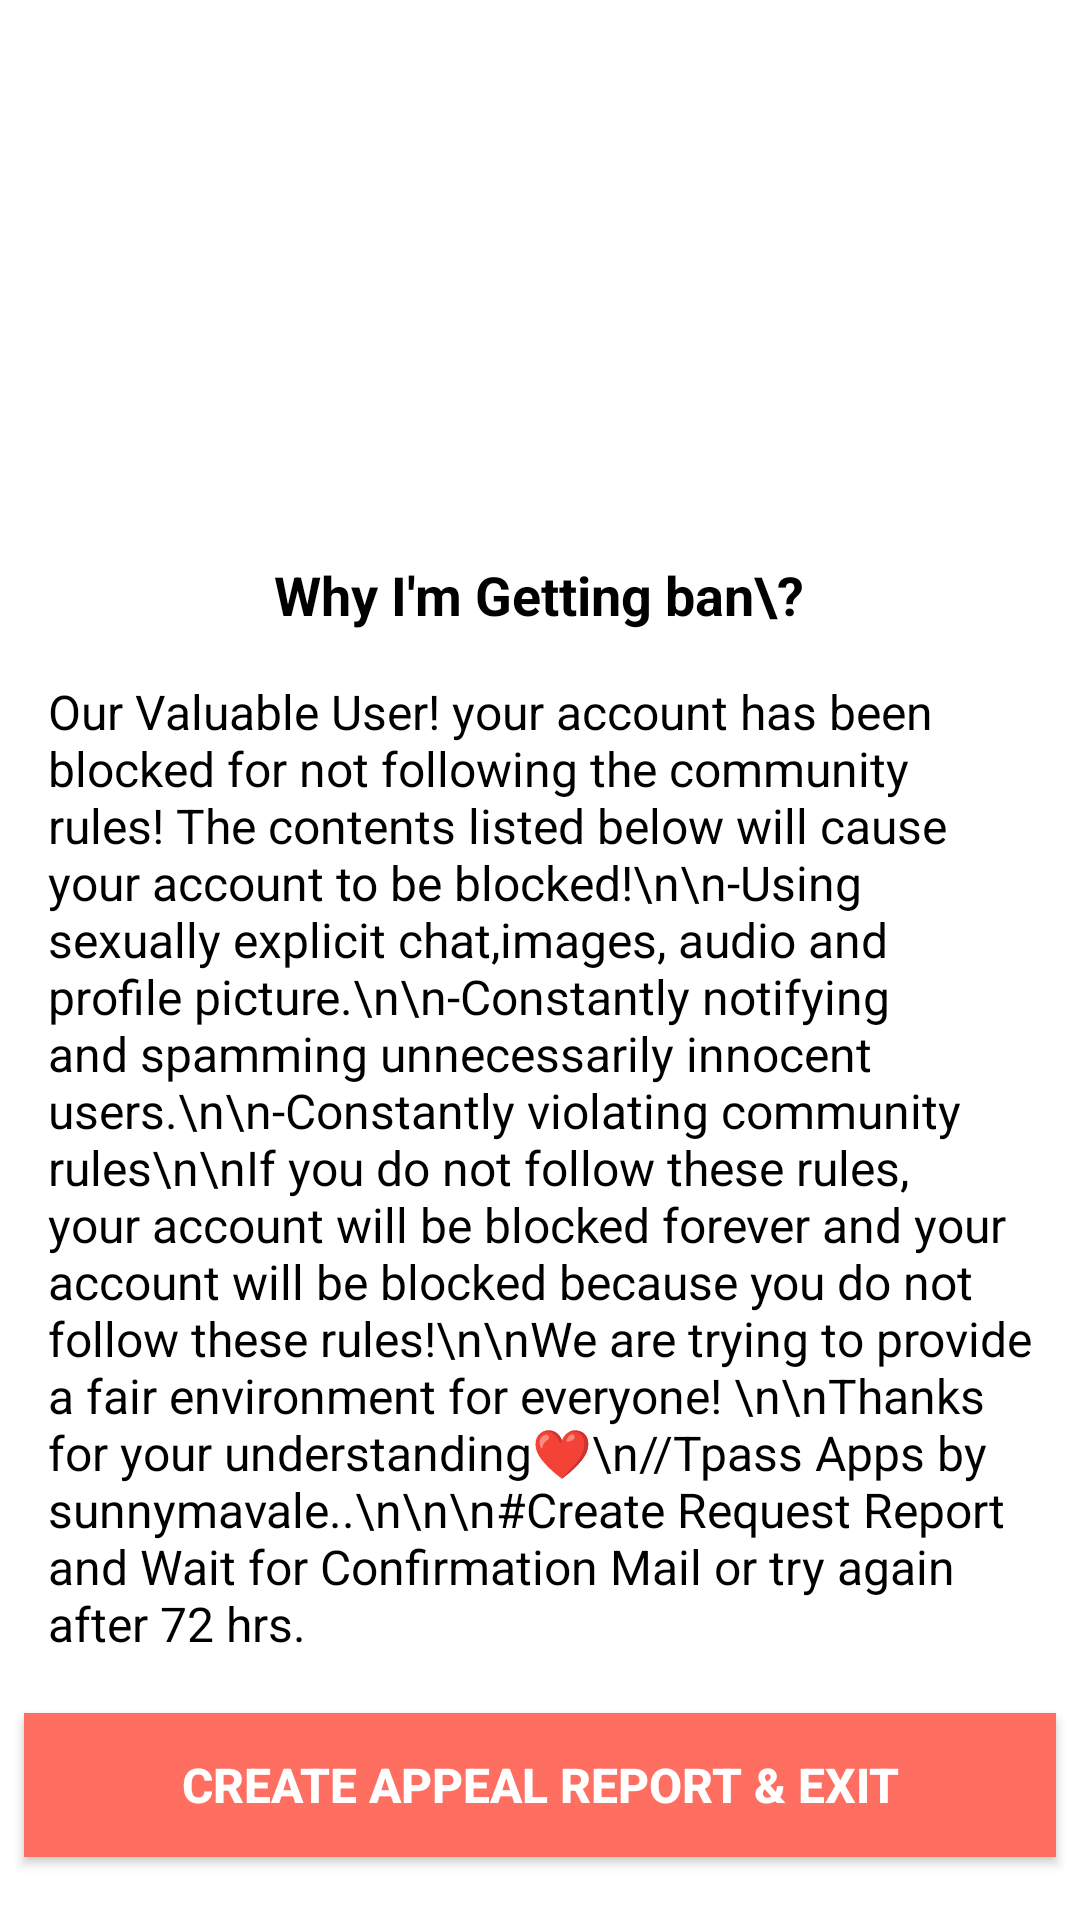

Produce the Android XML layout that renders to this screen, including the resource entries it uses.
<!-- AndroidManifest.xml: application theme AppTheme -->
<!-- res/layout/blocked.xml -->
<LinearLayout
	xmlns:android="http://schemas.android.com/apk/res/android"
	xmlns:app="http://schemas.android.com/apk/res-auto"
	xmlns:tools="http://schemas.android.com/tools"
	android:layout_width="match_parent"
	android:layout_height="match_parent"
	android:orientation="vertical">
	<LinearLayout
		android:id="@+id/top"
		android:layout_width="match_parent"
		android:layout_height="70dp"
		android:padding="8dp"
		android:background="#FFFFFF"
		android:orientation="horizontal" />
	<LinearLayout
		android:id="@+id/main"
		android:layout_width="match_parent"
		android:layout_height="wrap_content"
		android:padding="8dp"
		android:background="#FFFFFF"
		android:gravity="center_horizontal|center_vertical"
		android:orientation="vertical"
		android:layout_weight="1">
		<ImageView
			android:id="@+id/icon"
			android:layout_width="100dp"
			android:layout_height="100dp"
			android:padding="10dp"
			android:src="@drawable/ban"
			android:scaleType="fitCenter" />
		<TextView
			android:id="@+id/textview3"
			android:layout_width="wrap_content"
			android:layout_height="wrap_content"
			android:padding="8dp"
			android:text="Why I'm Getting ban\?"
			android:textSize="18sp"
			android:textStyle="bold"
			android:textColor="#000000" />
		<ScrollView
			android:id="@+id/slider"
			android:layout_width="match_parent"
			android:layout_height="match_parent"
			android:layout_weight="1">
			<TextView
				android:id="@+id/textview2"
				android:layout_width="wrap_content"
				android:layout_height="wrap_content"
				android:padding="8dp"
				android:background="#FFFFFF"
				android:text="Our Valuable User! your account has been blocked for not following the community rules! The contents listed below will cause your account to be blocked!\n\n-Using sexually explicit chat,images, audio and profile picture.\n\n-Constantly notifying and spamming unnecessarily innocent users.\n\n-Constantly violating community rules\n\nIf you do not follow these rules, your account will be blocked forever and your account will be blocked because you do not follow these rules!\n\nWe are trying to provide a fair environment for everyone! \n\nThanks for your understanding❤️\n//Tpass Apps by sunnymavale..\n\n\n#Create Request Report and Wait for Confirmation Mail or try again after 72 hrs."
				android:textSize="16sp"
				android:textColor="#000000" />
		</ScrollView>
	</LinearLayout>
	<LinearLayout
		android:id="@+id/bottom"
		android:layout_width="match_parent"
		android:layout_height="70dp"
		android:background="#FFFFFF"
		android:gravity="center_horizontal|center_vertical"
		android:orientation="horizontal">
		<Button
			android:id="@+id/exit"
			android:layout_width="match_parent"
			android:layout_height="wrap_content"
			android:layout_marginLeft="8dp"
			android:layout_marginRight="8dp"
			android:layout_marginBottom="10dp"
			android:padding="8dp"
			android:background="#FF6F61"
			android:text="Create Appeal Report &amp; Exit"
			android:textSize="16sp"
			android:textStyle="bold"
			android:textColor="#FFFFFF" />
	</LinearLayout>
</LinearLayout>
<!-- resources referenced by this layout -->
<resources>

</resources>
